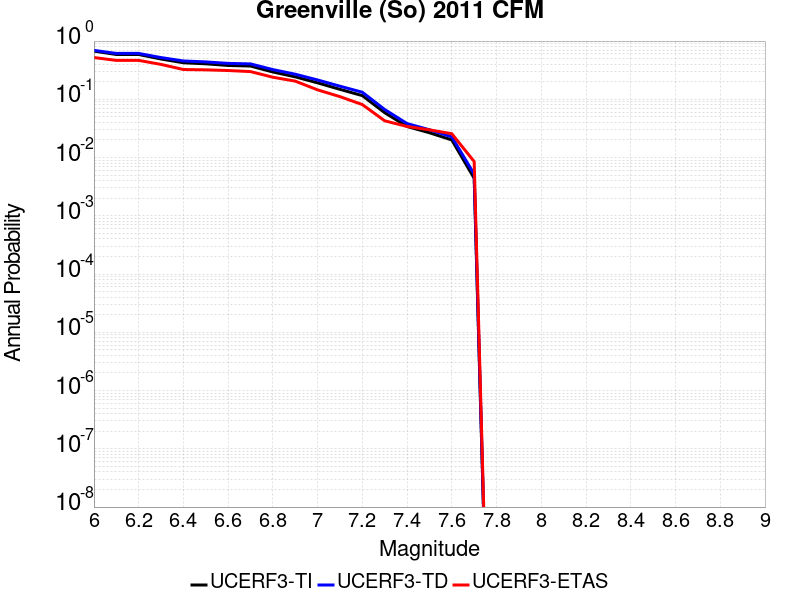

Source data for this figure (header and first rows):
Magnitude, UCERF3-TI Prob, UCERF3-TD Prob, UCERF3-ETAS Prob
6.0, 0.6726, 0.6918, 0.5214
6.1, 0.5885, 0.6134, 0.4658
6.2, 0.5885, 0.6134, 0.4658
6.3, 0.492, 0.5206, 0.3974
6.4, 0.424, 0.4551, 0.3248
6.5, 0.407, 0.4388, 0.3205
6.6, 0.3812, 0.4136, 0.312
6.7, 0.3729, 0.4055, 0.2991
6.8, 0.2945, 0.3236, 0.2393
6.9, 0.243, 0.2697, 0.2051
7.0, 0.1917, 0.2147, 0.1453
7.1, 0.1482, 0.1679, 0.1111
7.2, 0.1157, 0.1323, 0.0812
7.3, 0.05889, 0.06678, 0.04274
7.4, 0.03414, 0.03834, 0.03419
7.5, 0.02667, 0.03, 0.02991
7.6, 0.02005, 0.02264, 0.02564
7.7, 0.004407, 0.005202, 0.008547
